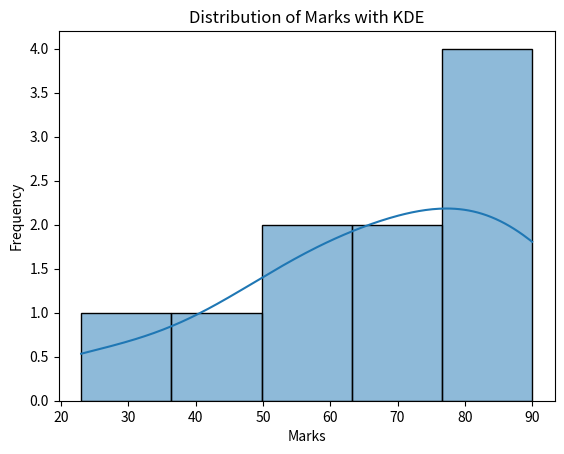

This chart was generated by the following Python code:
import seaborn as sns
import matplotlib.pyplot as plt
import pandas as pd

# Create a Pandas DataFrame for the data
data = {'marks': [23, 45, 56, 78, 89, 90, 67, 88, 76, 59]}
df = pd.DataFrame(data)

# Create the histogram with KDE
sns.histplot(data=df, x="marks", kde=True)

# Add labels and title
plt.xlabel("Marks")
plt.ylabel("Frequency")
plt.title("Distribution of Marks with KDE")

# Display the plot
plt.show()